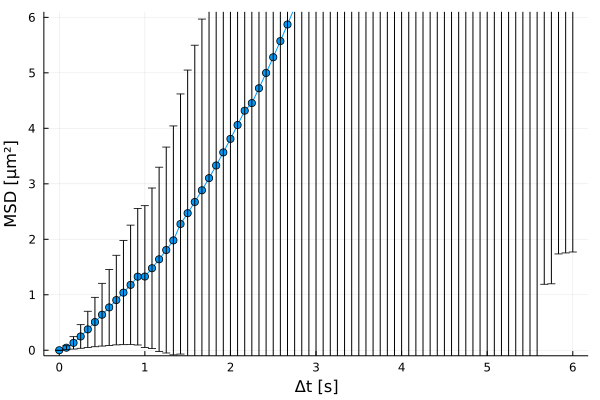

The file beside this chart, header and first rows:
xMSD, MSD, yerror
0.0, 0.0, 0.0
0.08333, 0.04601, 0.03568
0.1667, 0.1334, 0.1115
0.25, 0.2486, 0.2129
0.3333, 0.3762, 0.3268
0.4167, 0.5083, 0.4454
0.5, 0.6404, 0.5656
0.5833, 0.7721, 0.6853
0.6667, 0.904, 0.8075
0.75, 1.038, 0.9376
0.8333, 1.178, 1.077
0.9167, 1.326, 1.231
1.0, 1.329, 1.277
1.083, 1.478, 1.447
1.167, 1.639, 1.66
1.25, 1.806, 1.856
1.333, 1.98, 2.063
1.417, 2.275, 2.345
1.5, 2.47, 2.579
1.583, 2.673, 2.826
1.667, 2.883, 3.086
1.75, 3.102, 3.359
1.833, 3.33, 3.646
1.917, 3.566, 3.945
2.0, 3.809, 4.257
2.083, 4.06, 4.583
2.167, 4.318, 4.923
2.25, 4.455, 5.364
2.333, 4.722, 5.739
2.417, 4.998, 6.129
2.5, 5.281, 6.531
2.583, 5.572, 6.947
2.667, 5.872, 7.375
2.75, 6.179, 7.816
2.833, 6.494, 8.269
2.917, 6.815, 8.734
3.0, 7.145, 9.213
3.083, 7.48, 9.704
3.167, 7.823, 10.21
3.25, 8.174, 10.73
3.333, 8.532, 11.26
3.417, 8.897, 11.81
3.5, 9.269, 12.37
3.583, 9.65, 12.94
3.667, 10.04, 13.53
3.75, 10.44, 14.12
3.833, 10.84, 14.73
3.917, 11.25, 15.34
4.0, 11.67, 15.97
4.083, 12.1, 16.61
4.167, 12.53, 17.26
4.25, 12.97, 17.92
4.333, 13.41, 18.6
4.417, 13.86, 19.29
4.5, 14.31, 20
4.583, 14.77, 20.72
4.667, 15.24, 21.46
4.75, 15.72, 22.21
4.833, 16.2, 22.97
4.917, 16.69, 23.75
... 13 more rows
